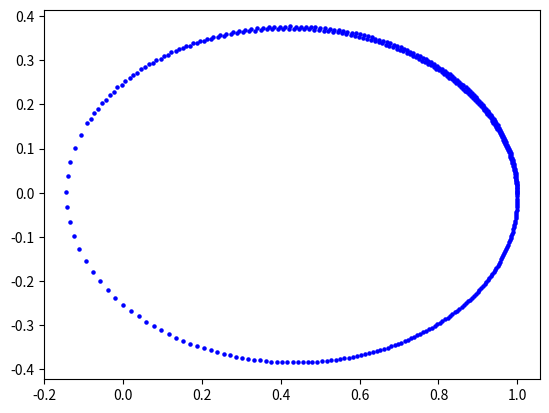

Reproduce this figure in Python.
import numpy as np
import matplotlib.pyplot as plt
#==================パラメータ======================
m = 1.0
M = 1.0
G = 1.0
g = 9.80
dt = 0.010
step = 400
#==================初期条件======================
x = 1.0
y = 0.0
vx = 0.0
vy = 0.50
t = 0.0
plt.scatter(x,y,s=5,c="blue")
#==================シンプレクティック法======================
for n in range(0,step+1):
    t = float(n) * dt
    r = np.sqrt(x**2+y**2)
    f = - G * M * m / (r**2)
    vx = vx + dt * f * x / (m*r)
    vy = vy + dt * f * y / (m*r)
    x = x + vx * dt
    y = y + vy * dt
    plt.scatter(x,y,s=5,c="blue")
plt.show()